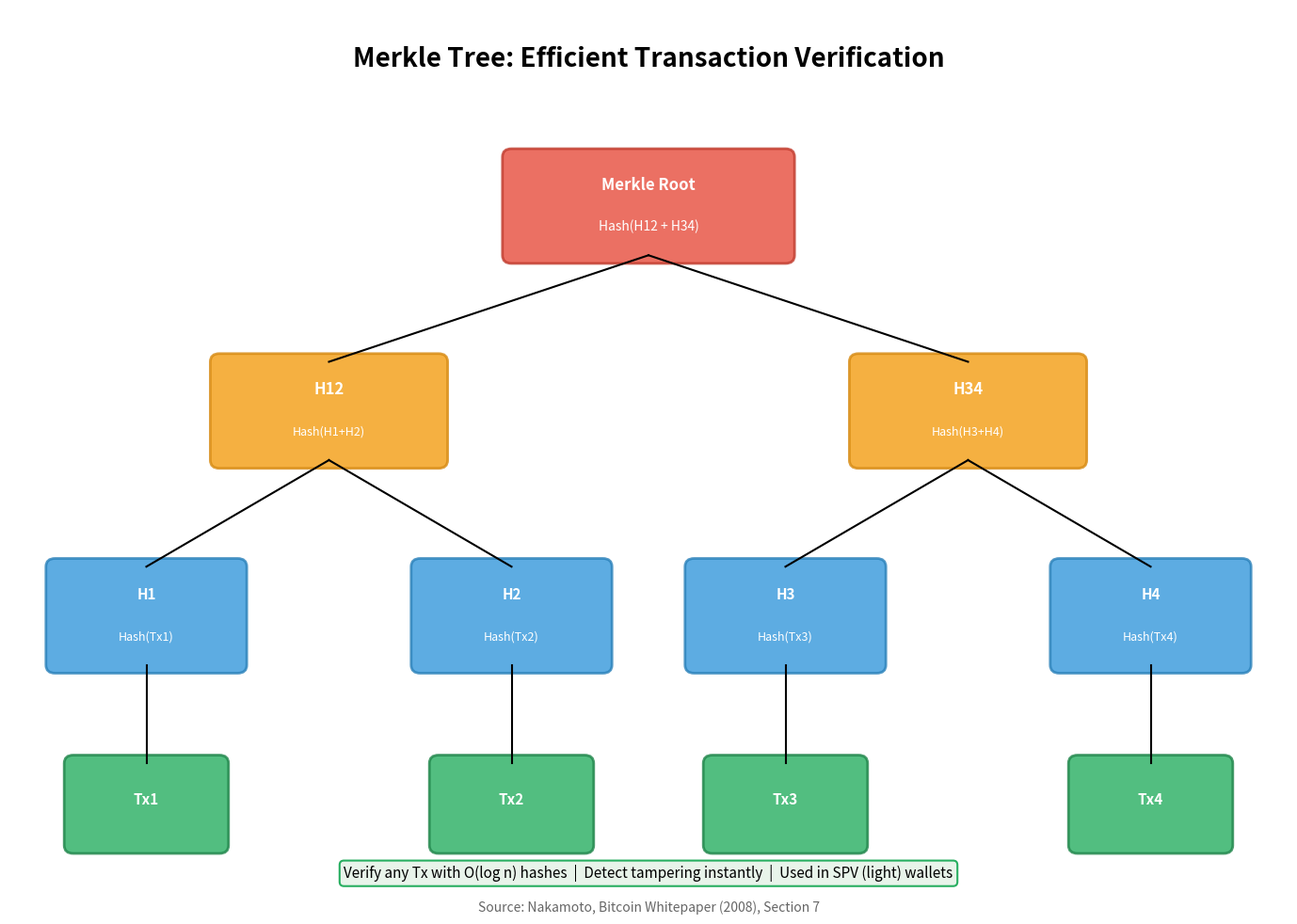

Reproduce this figure in Python. (Note: this script raises an exception after producing the figure.)
"""
Merkle Tree Structure
Visualizes how Merkle trees organize transaction hashes in blockchain

Output: merkle_tree_structure.pdf
Module: module_02_blockchain
Lesson: 14 - Hashing
"""

from pathlib import Path
import matplotlib.pyplot as plt
import matplotlib.patches as mpatches
import numpy as np

CHART_METADATA = {
    'title': 'Merkle Tree Structure',
    'module': 'module_02_blockchain',
    'lesson': 14,
    'url': 'https://github.com/Digital-AI-Finance/digital-finance/tree/main/module_02_blockchain/figures/merkle_tree_structure'
}

plt.rcParams.update({
    'font.size': 14,
    'axes.labelsize': 14,
})

def create_chart():
    """Create Merkle tree structure diagram"""
    fig, ax = plt.subplots(figsize=(14, 10))
    ax.set_xlim(0, 14)
    ax.set_ylim(0, 11)
    ax.axis('off')

    # Title
    ax.text(7, 10.3, 'Merkle Tree: Efficient Transaction Verification', fontsize=20, fontweight='bold', ha='center')

    # Root level
    root_box = mpatches.FancyBboxPatch((5.5, 8), 3, 1.2,
                                        boxstyle='round,pad=0.1',
                                        facecolor='#E74C3C', alpha=0.8,
                                        edgecolor='#C0392B', lw=2)
    ax.add_patch(root_box)
    ax.text(7, 8.8, 'Merkle Root', ha='center', fontsize=12, fontweight='bold', color='white')
    ax.text(7, 8.3, 'Hash(H12 + H34)', ha='center', fontsize=10, color='white')

    # Level 2
    for i, (x, label, hash_label) in enumerate([(3.5, 'H12', 'Hash(H1+H2)'), (10.5, 'H34', 'Hash(H3+H4)')]):
        box = mpatches.FancyBboxPatch((x-1.2, 5.5), 2.4, 1.2,
                                       boxstyle='round,pad=0.1',
                                       facecolor='#F39C12', alpha=0.8,
                                       edgecolor='#D68910', lw=2)
        ax.add_patch(box)
        ax.text(x, 6.3, label, ha='center', fontsize=12, fontweight='bold', color='white')
        ax.text(x, 5.8, hash_label, ha='center', fontsize=9, color='white')

    # Level 3 (leaf hashes)
    positions = [(1.5, 'H1', 'Hash(Tx1)'), (5.5, 'H2', 'Hash(Tx2)'),
                 (8.5, 'H3', 'Hash(Tx3)'), (12.5, 'H4', 'Hash(Tx4)')]
    for x, label, hash_label in positions:
        box = mpatches.FancyBboxPatch((x-1, 3), 2, 1.2,
                                       boxstyle='round,pad=0.1',
                                       facecolor='#3498DB', alpha=0.8,
                                       edgecolor='#2980B9', lw=2)
        ax.add_patch(box)
        ax.text(x, 3.8, label, ha='center', fontsize=11, fontweight='bold', color='white')
        ax.text(x, 3.3, hash_label, ha='center', fontsize=9, color='white')

    # Transactions (bottom)
    tx_positions = [(1.5, 'Tx1'), (5.5, 'Tx2'), (8.5, 'Tx3'), (12.5, 'Tx4')]
    for x, label in tx_positions:
        box = mpatches.FancyBboxPatch((x-0.8, 0.8), 1.6, 1,
                                       boxstyle='round,pad=0.1',
                                       facecolor='#27AE60', alpha=0.8,
                                       edgecolor='#1E8449', lw=2)
        ax.add_patch(box)
        ax.text(x, 1.3, label, ha='center', fontsize=11, fontweight='bold', color='white')

    # Connecting lines
    # Root to level 2
    ax.plot([7, 3.5], [8, 6.7], 'k-', lw=1.5)
    ax.plot([7, 10.5], [8, 6.7], 'k-', lw=1.5)

    # Level 2 to level 3
    ax.plot([3.5, 1.5], [5.5, 4.2], 'k-', lw=1.5)
    ax.plot([3.5, 5.5], [5.5, 4.2], 'k-', lw=1.5)
    ax.plot([10.5, 8.5], [5.5, 4.2], 'k-', lw=1.5)
    ax.plot([10.5, 12.5], [5.5, 4.2], 'k-', lw=1.5)

    # Level 3 to transactions
    for x in [1.5, 5.5, 8.5, 12.5]:
        ax.plot([x, x], [3, 1.8], 'k-', lw=1.5)

    # Key benefits box
    benefits = [
        'Verify any Tx with O(log n) hashes',
        'Detect tampering instantly',
        'Used in SPV (light) wallets',
    ]
    ax.text(7, 0.4, '  |  '.join(benefits), ha='center', fontsize=11,
           bbox=dict(boxstyle='round', facecolor='#E8F4EA', edgecolor='#27AE60', lw=1.5))

    # Source
    fig.text(0.5, 0.02, 'Source: Nakamoto, Bitcoin Whitepaper (2008), Section 7',
            fontsize=10, ha='center', style='italic', color='#666666')

    plt.tight_layout()

    output_path = Path(__file__).parent / 'merkle_tree_structure.pdf'
    plt.savefig(output_path, format='pdf', dpi=300, bbox_inches='tight')
    plt.close()
    print(f"Chart saved to: {output_path}")
    return output_path

if __name__ == '__main__':
    create_chart()
